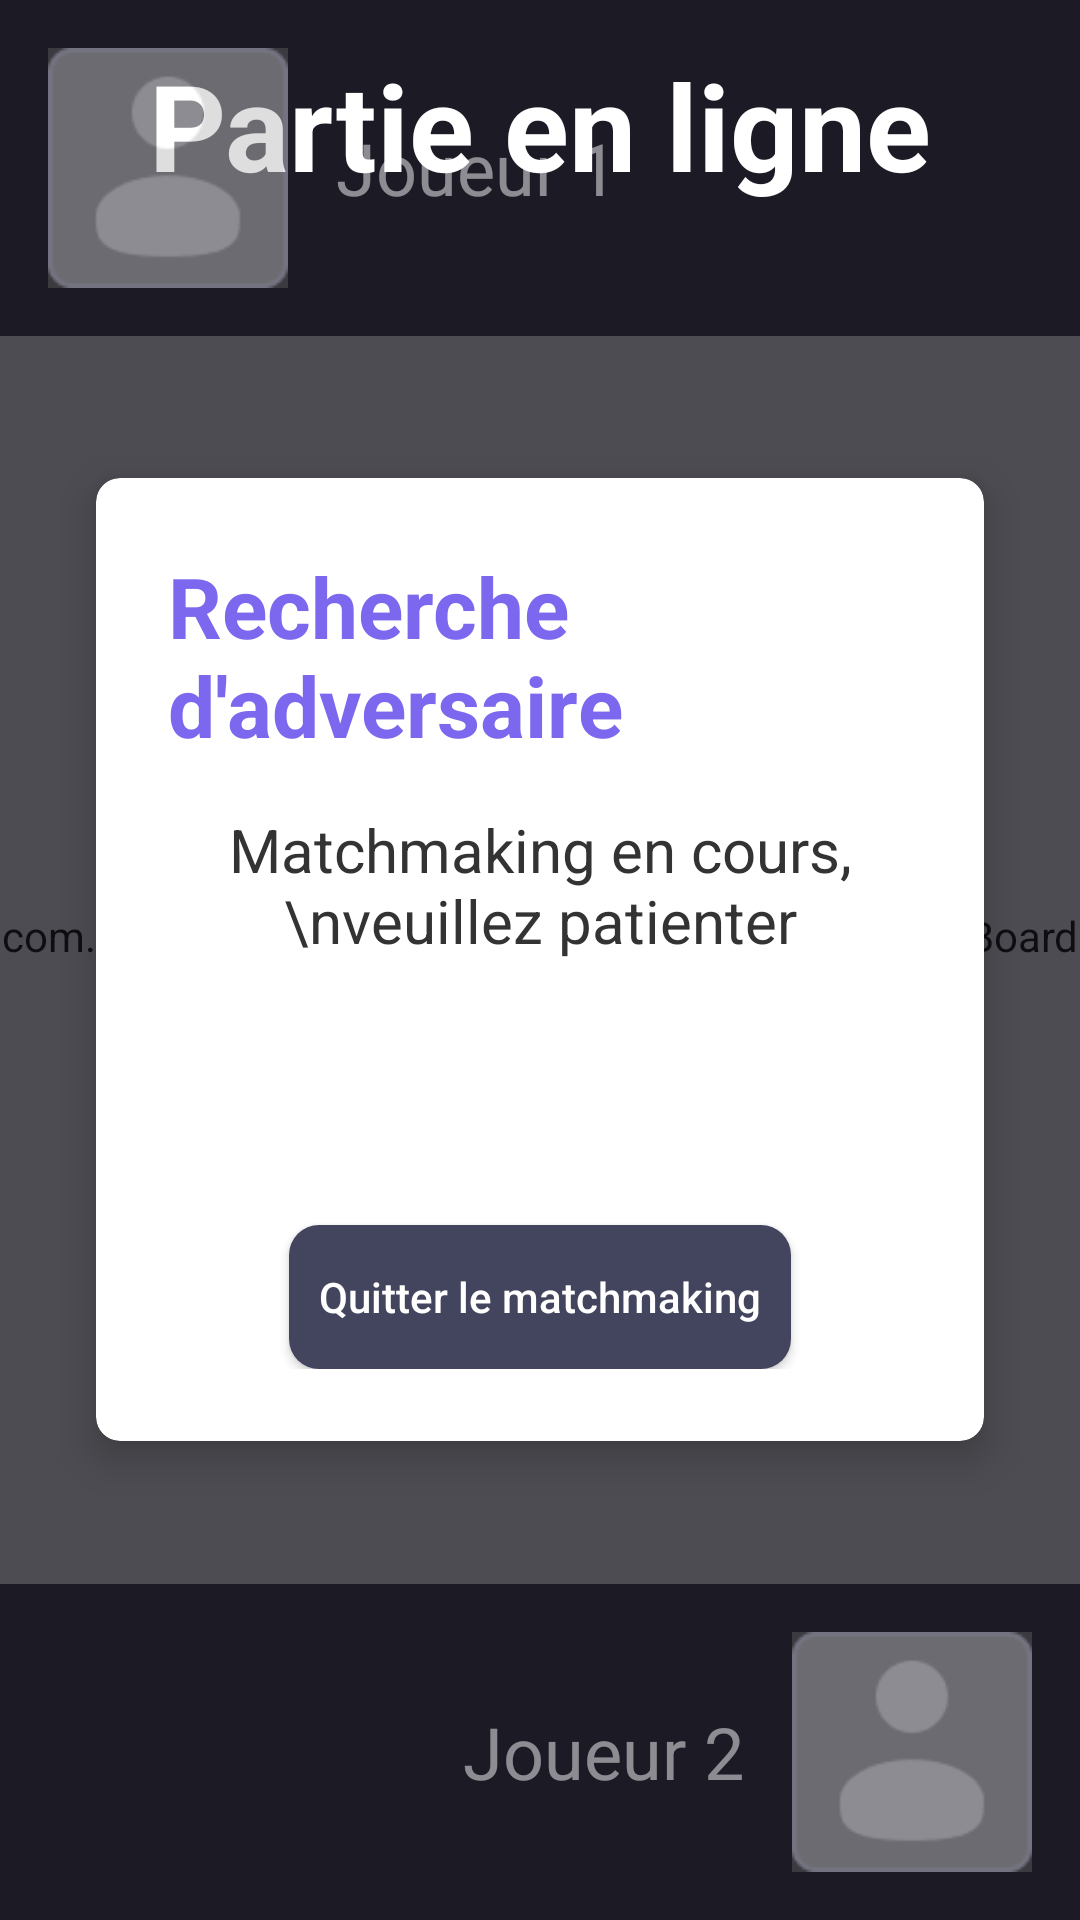

Layout XML and referenced resources for this Android screen:
<!-- AndroidManifest.xml: application theme Theme.SmartChess -->
<!-- res/layout/activity_matchmaking.xml -->
<?xml version="1.0" encoding="utf-8"?>
<FrameLayout xmlns:android="http://schemas.android.com/apk/res/android"
    xmlns:app="http://schemas.android.com/apk/res-auto"
    android:layout_width="match_parent"
    android:layout_height="match_parent"
    android:background="#1B1A25">

    <TextView
        android:id="@+id/title"
        android:layout_width="match_parent"
        android:layout_height="wrap_content"
        android:layout_marginTop="15dp"
        android:text="Partie en ligne"
        android:gravity="center"
        android:textColor="#FFFFFF"
        android:textSize="40sp"
        android:textStyle="bold" />

    <LinearLayout
        android:layout_width="match_parent"
        android:layout_height="match_parent"
        android:orientation="vertical"
        android:alpha="0.5"
        android:gravity="center">

        <LinearLayout
            android:id="@+id/opponent_info"
            android:layout_width="match_parent"
            android:layout_height="wrap_content"
            android:orientation="horizontal"
            android:padding="16dp"
            android:gravity="start">

            <ImageView
                android:id="@+id/opponent_avatar_1"
                android:layout_width="80dp"
                android:layout_height="80dp"
                android:src="@drawable/profile_picture_placeholder"
                android:background="#5A5A5A" />

            <TextView
                android:id="@+id/opponent_name"
                android:layout_width="wrap_content"
                android:layout_height="wrap_content"
                android:layout_marginStart="16dp"
                android:layout_gravity="center_vertical"
                android:text="Joueur 1"
                android:textColor="#FFFFFF"
                android:textSize="24sp" />
        </LinearLayout>

        <com.example.smartchess.chess.chessboard.ChessBoardView
            android:id="@+id/chessBoardView"
            android:layout_width="match_parent"
            android:layout_height="0dp"
            android:layout_weight="1" />

        <LinearLayout
            android:id="@+id/player_info"
            android:layout_width="match_parent"
            android:layout_height="wrap_content"
            android:orientation="horizontal"
            android:padding="16dp"
            android:gravity="end">

            <TextView
                android:layout_width="wrap_content"
                android:layout_height="wrap_content"
                android:layout_gravity="center_vertical"
                android:layout_marginRight="16dp"
                android:text="Joueur 2"
                android:textColor="#FFFFFF"
                android:textSize="24sp" />

            <ImageView
                android:id="@+id/opponent_avatar"
                android:layout_width="80dp"
                android:layout_height="80dp"
                android:src="@drawable/profile_picture_placeholder"
                android:background="#5A5A5A" />

        </LinearLayout>
    </LinearLayout>

    <androidx.cardview.widget.CardView
        android:id="@+id/matchmaking_dialog"
        android:layout_width="match_parent"
        android:layout_height="wrap_content"
        android:layout_gravity="center"
        android:layout_margin="32dp"
        app:cardBackgroundColor="#FFFFFF"
        app:cardCornerRadius="8dp"
        app:cardElevation="8dp">

        <LinearLayout
            android:layout_width="match_parent"
            android:layout_height="wrap_content"
            android:orientation="vertical"
            android:padding="24dp"
            android:gravity="center">

            <TextView
                android:id="@+id/dialog_title"
                android:layout_width="wrap_content"
                android:layout_height="wrap_content"
                android:text="Recherche d'adversaire"
                android:textColor="#7B68EE"
                android:textSize="28sp"
                android:textStyle="bold" />

            <TextView
                android:id="@+id/dialog_message"
                android:layout_width="wrap_content"
                android:layout_height="wrap_content"
                android:layout_marginTop="16dp"
                android:text="Matchmaking en cours,\nveuillez patienter"
                android:textAlignment="center"
                android:textColor="#333333"
                android:textSize="20sp" />

            <ProgressBar
                android:id="@+id/loading_indicator"
                android:layout_width="48dp"
                android:layout_height="48dp"
                android:layout_marginTop="24dp"
                android:indeterminateTint="#7B68EE" />

            <androidx.appcompat.widget.AppCompatButton
                android:id="@+id/button_cancel_matchmaking"
                android:layout_width="wrap_content"
                android:layout_height="wrap_content"
                android:textColor="@color/white"
                android:paddingHorizontal="10dp"
                android:textAllCaps="false"
                android:background="@drawable/back_button"
                android:text="Quitter le matchmaking"
                android:layout_gravity="center"
                android:layout_marginTop="16dp"/>

        </LinearLayout>

    </androidx.cardview.widget.CardView>
</FrameLayout>
<!-- resources referenced by this layout -->
<resources>
  <color name="white">#FFFFFFFF</color>
  <!-- drawable back_button (drawable) -->
  <?xml version="1.0" encoding="utf-8"?>
  <shape xmlns:android="http://schemas.android.com/apk/res/android"
      android:shape="rectangle">
      <solid android:color="#43445D"/>
      <corners android:radius="10dp"/>
      <padding android:left="7dp" android:right="7dp" />
  </shape>
  <!-- drawable profile_picture_placeholder: png bitmap (drawable, 1404 bytes) -->
  <style name="Theme.SmartChess" parent="Base.Theme.SmartChess" />
  <style name="Base.Theme.SmartChess" parent="Theme.Material3.DayNight.NoActionBar">
          <item name="android:statusBarColor">#1B1A25</item>
          
          
      </style>
</resources>
